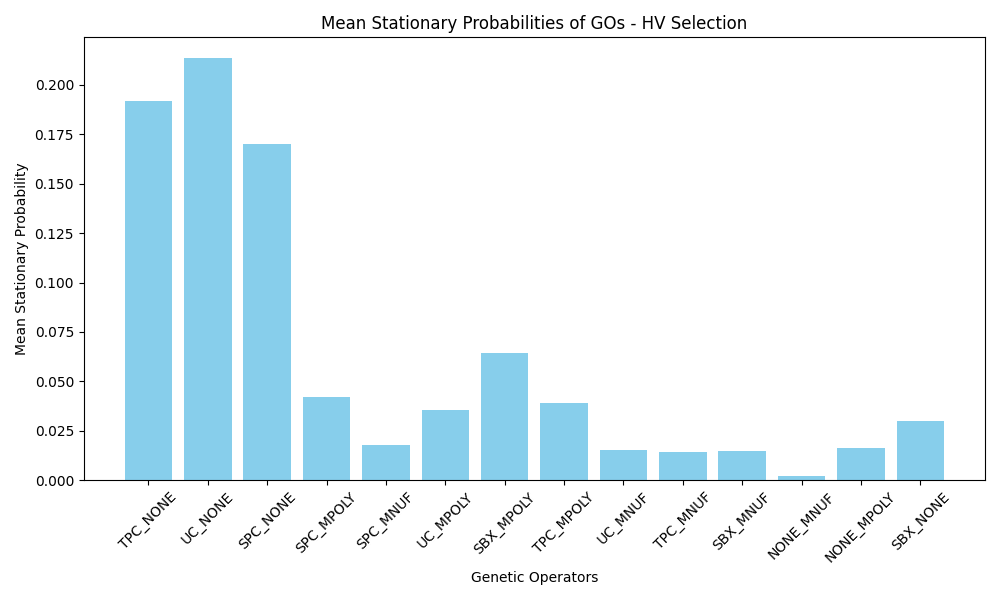

Data behind this chart, as committed beside it:
GO_Name, Mean_Stationary_Probability
TPC_NONE, 0.192
UC_NONE, 0.2134
SPC_NONE, 0.1701
SPC_MPOLY, 0.04227
SPC_MNUF, 0.01761
UC_MPOLY, 0.03566
SBX_MPOLY, 0.06424
TPC_MPOLY, 0.03886
UC_MNUF, 0.01536
TPC_MNUF, 0.01409
SBX_MNUF, 0.01473
NONE_MNUF, 0.001922
NONE_MPOLY, 0.01646
SBX_NONE, 0.02995
